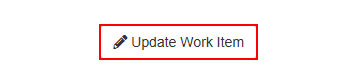
Task: Calculate Client Security Hash
Workflow: Update_Workitem

Step 1: click on the button 'Update Work Item' in window 'ACME System 1 - Work Items'

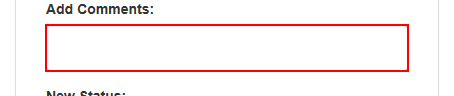
Step 2: type [in_Comment] into the text box in window 'ACME System 1'

Step 3: select [in_Status] in the drop-down in window 'ACME System 1' (no picture)

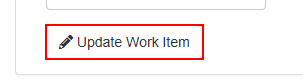
Step 4: click on the button in window 'ACME System 1'

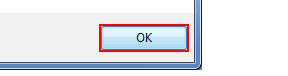
Step 5: click in window 'Message from webpage' (iexplore.exe)

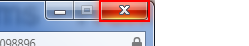
Step 6: click on the push button 'Close' in window 'ACME System 1 - Internet Explorer' (iexplore.exe)
